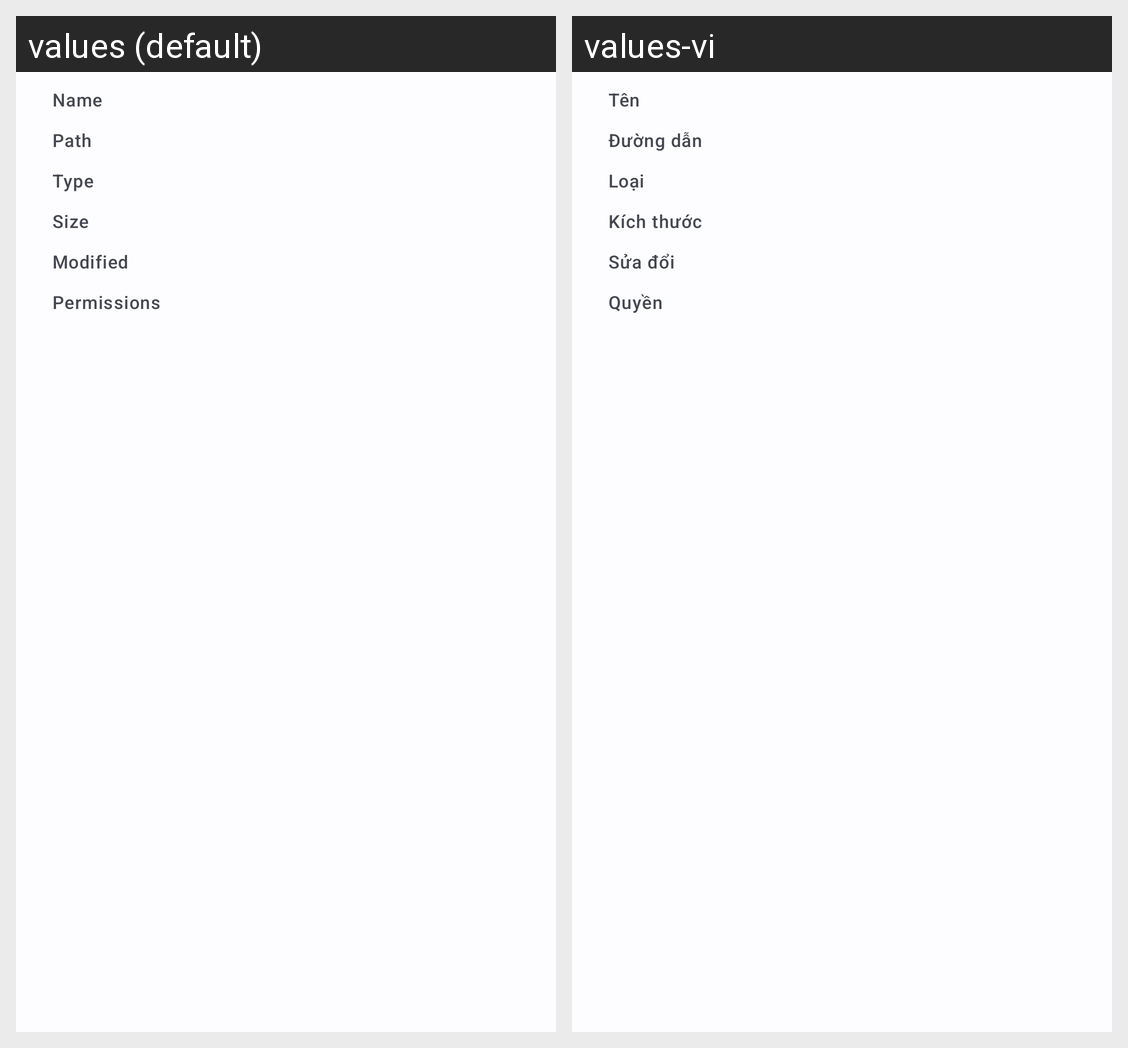

This grid shows one Android layout under two languages. Give, for every string resource on the screen, its name, the default text and each shown locale's text.
Android screen res/layout/dialog_properties.xml rendered under 2 locales, left to right: values (default), values-vi. Device: Nexus 5 (rendered at 1080×1920; each locale shown at half size, 540×960, under a caption strip naming it); theme Theme.ZFileManager.
Strings drawn on this screen, with the default value and each locale's value (text and hints the layout hard-codes, and strings that could not be matched under every locale, appear in the picture but are not listed):

prop_name
  values: Name
  values-vi: Tên

prop_path
  values: Path
  values-vi: Đường dẫn

prop_type
  values: Type
  values-vi: Loại

prop_size
  values: Size
  values-vi: Kích thước

prop_modified
  values: Modified
  values-vi: Sửa đổi

prop_permissions
  values: Permissions
  values-vi: Quyền
